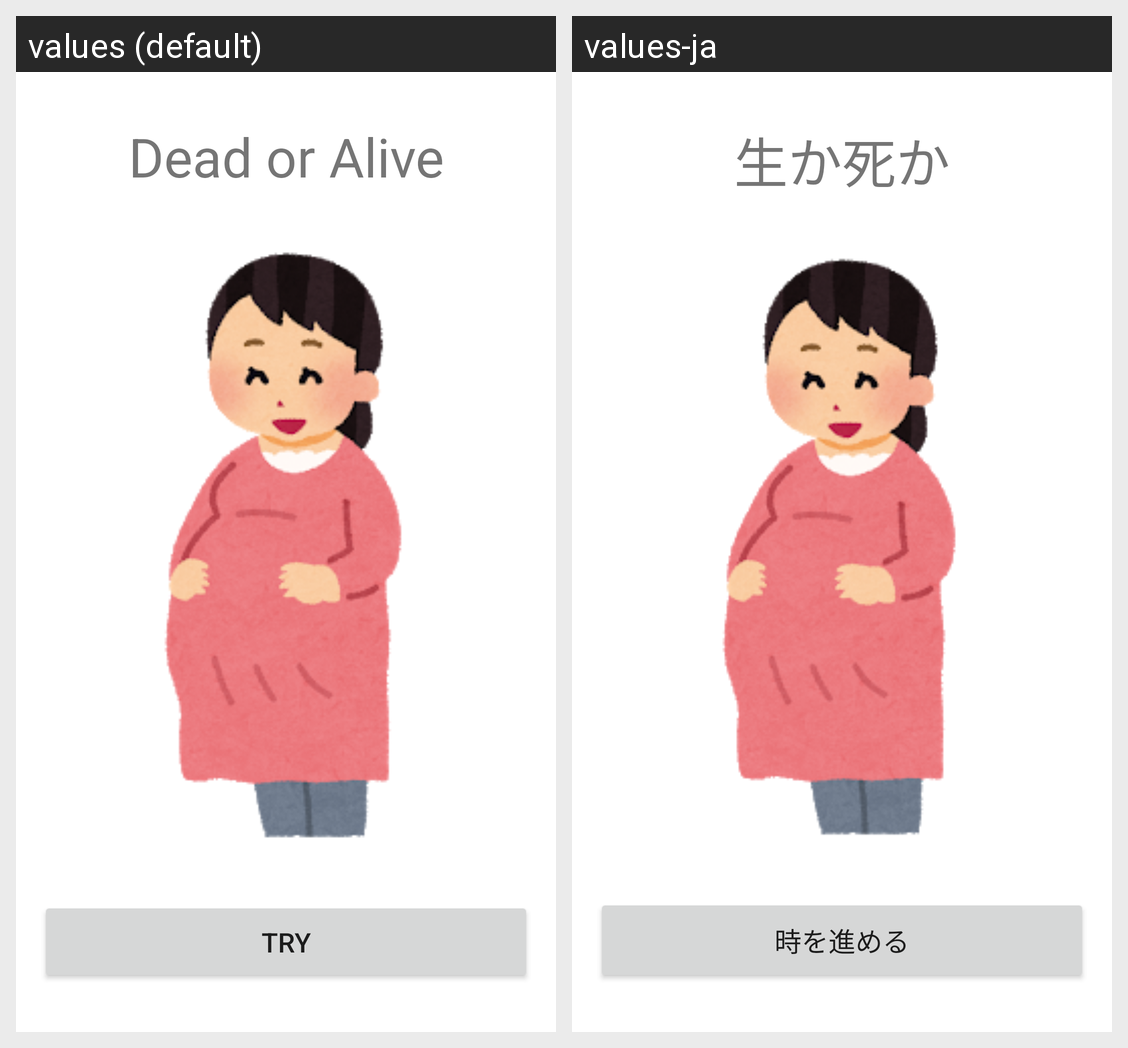

Strings drawn on this Android screen and how each of the app's shown locales translates them:
Android screen res/layout/activity_main.xml rendered under 2 locales, left to right: values (default), values-ja. Device: Nexus 5 (rendered at 1080×1920; each locale shown at half size, 540×960, under a caption strip naming it); theme Theme.DeadOrAlive.
Strings drawn on this screen, with the default value and each locale's value (text and hints the layout hard-codes, and strings that could not be matched under every locale, appear in the picture but are not listed):

app_name
  values: Dead or Alive
  values-ja: 生か死か

button
  values: TRY
  values-ja: 時を進める
